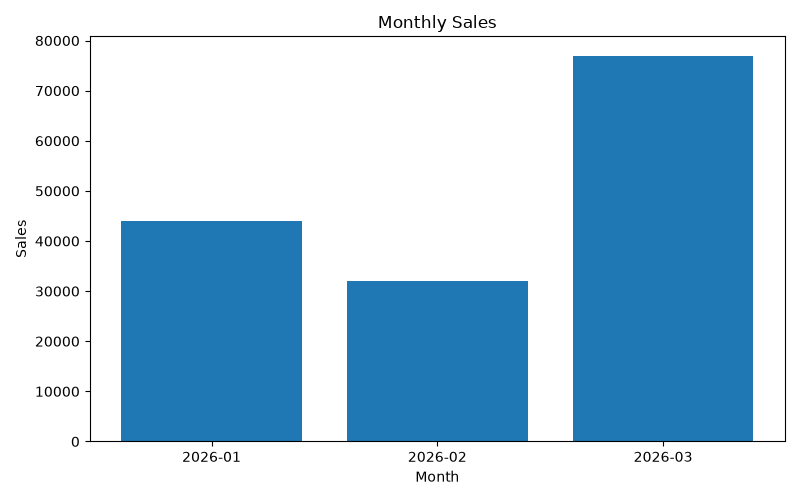

The table this chart was drawn from, first rows:
month, sales
2026-01, 44000
2026-02, 32000
2026-03, 77000
